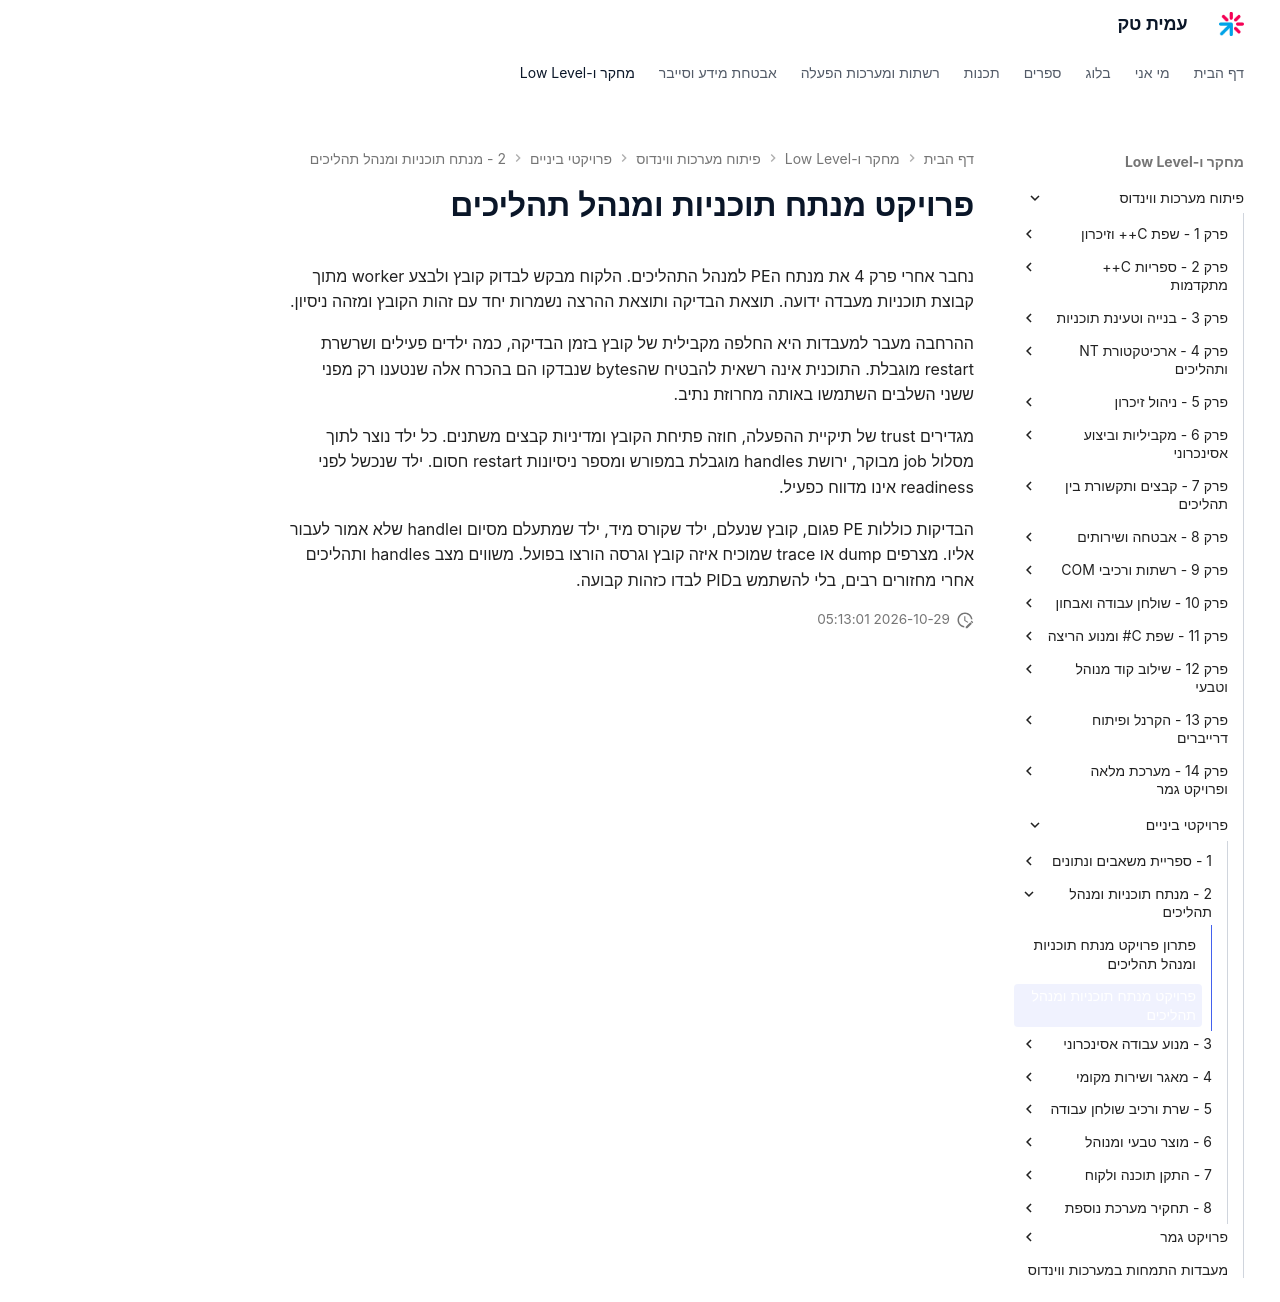

repository: AmitPinchasi/amittech · page: פיתוח-מערכות-ווינדוס/פרויקטי-ביניים/2 - מנתח תוכניות ומנהל תהליכים/מנתח תוכניות ומנהל תהליכים - פרויקט/index.html · generator: mkdocs

# פרויקט מנתח תוכניות ומנהל תהליכים

נחבר אחרי פרק 4 את מנתח הPE למנהל התהליכים. הלקוח מבקש לבדוק קובץ ולבצע worker מתוך קבוצת תוכניות מעבדה ידועה. תוצאת הבדיקה ותוצאת ההרצה נשמרות יחד עם זהות הקובץ ומזהה ניסיון.

ההרחבה מעבר למעבדות היא החלפה מקבילית של קובץ בזמן הבדיקה, כמה ילדים פעילים ושרשרת restart מוגבלת. התוכנית אינה רשאית להבטיח שהbytes שנבדקו הם בהכרח אלה שנטענו רק מפני ששני השלבים השתמשו באותה מחרוזת נתיב.

מגדירים trust של תיקיית ההפעלה, חוזה פתיחת הקובץ ומדיניות קבצים משתנים. כל ילד נוצר לתוך מסלול job מבוקר, ירושת handles מוגבלת במפורש ומספר ניסיונות restart חסום. ילד שנכשל לפני readiness אינו מדווח כפעיל.

הבדיקות כוללות PE פגום, קובץ שנעלם, ילד שקורס מיד, ילד שמתעלם מסיום וhandle שלא אמור לעבור אליו. מצרפים dump או trace שמוכיח איזה קובץ וגרסה הורצו בפועל. משווים מצב handles ותהליכים אחרי מחזורים רבים, בלי להשתמש בPID לבדו כזהות קבועה.
